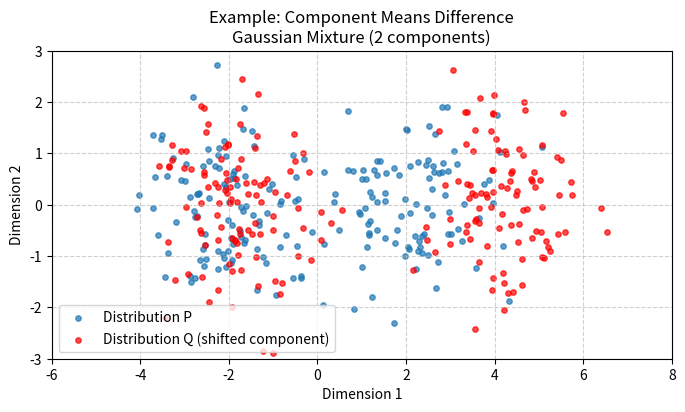

Python code for this plot: (Note: this script raises an exception after producing the figure.)
import numpy as np
import matplotlib.pyplot as plt
# Assume plotting style is set up (e.g., using seaborn)

np.random.seed(42)
n_samples = 200
n_components = 2 # Keeping it 2 components as requested previously

# Define means for 2 components in distribution P
means_p = np.array([[-2, 0], [2, 0]])

# Define means for 2 components in distribution Q (second component is shifted)
means_q = np.array([[-2, 0], [4, 0]])  # Shifted second component

# Define covariance (same for both distributions)
cov = np.identity(2)

# Define weights
weights = np.array([0.5, 0.5])

# Sample Distribution P
p_indices = np.random.choice(n_components, size=n_samples, p=weights)
dist_p = np.vstack([np.random.multivariate_normal(means_p[i], cov) for i in p_indices])

# Sample Distribution Q (with shifted second component)
q_indices = np.random.choice(n_components, size=n_samples, p=weights)
dist_q = np.vstack([np.random.multivariate_normal(means_q[i], cov) for i in q_indices])

# Plotting
plt.figure(figsize=(8, 4)) # Horizontal format

plt.scatter(dist_p[:, 0], dist_p[:, 1], label='Distribution P', alpha=0.7, s=15)
plt.scatter(dist_q[:, 0], dist_q[:, 1], label='Distribution Q (shifted component)', alpha=0.7, s=15, c='red')
plt.xlabel('Dimension 1')
plt.ylabel('Dimension 2')
plt.title('Example: Component Means Difference\nGaussian Mixture (2 components)')
plt.legend()
plt.grid(True, linestyle='--', alpha=0.6)

# Set axis limits to make the plot more horizontal
plt.xlim(-6, 8)
plt.ylim(-3, 3)

# Save the new figure
plt.savefig('figs/mixture_example_means.png', dpi=300, bbox_inches='tight')
plt.show()